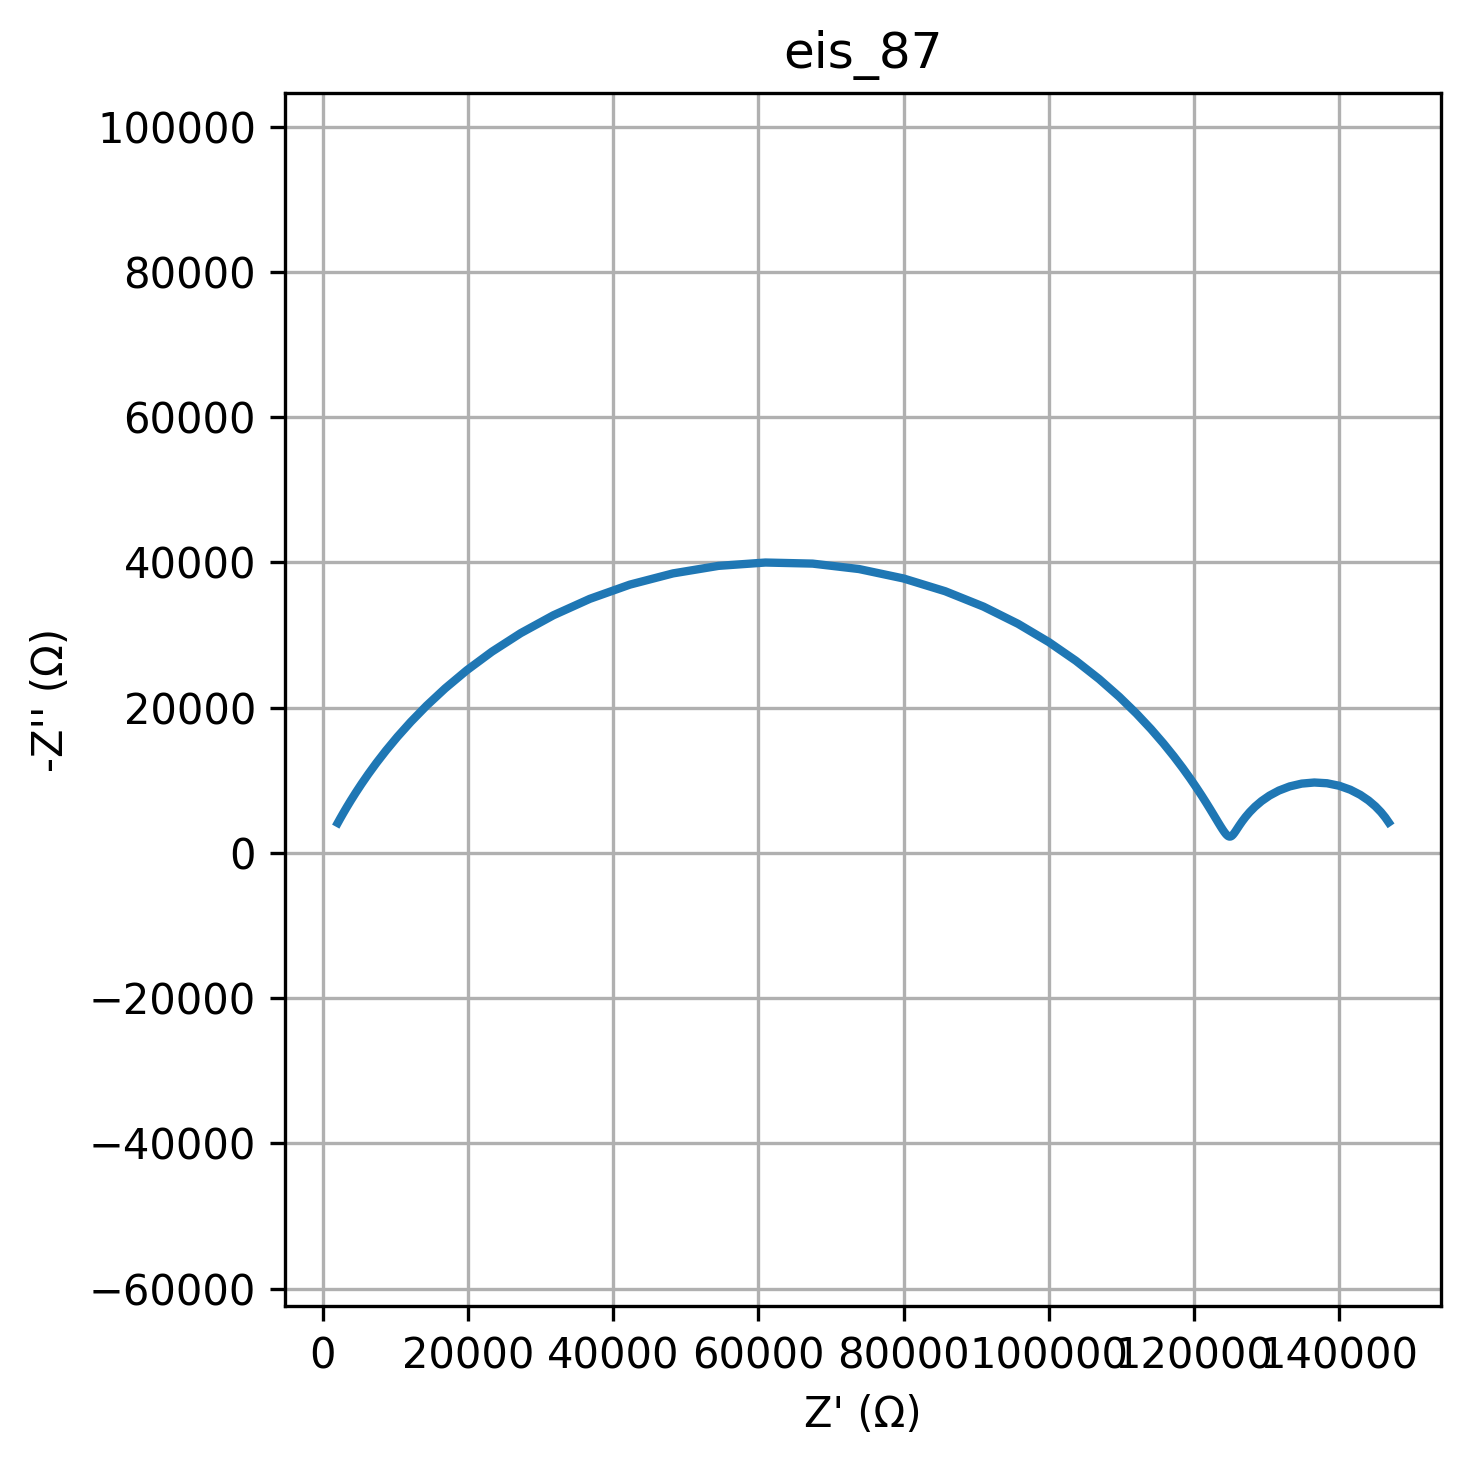

The table this chart was drawn from, first rows:
freq, Z_real, Z_imag
0.01, 146823, -4196
0.01226, 146352, -4876
0.01504, 145750, -5619
0.01844, 144989, -6409
0.02262, 144045, -7216
0.02774, 142897, -7995
0.03401, 141544, -8691
0.04171, 140005, -9241
0.05115, 138326, -9587
0.06273, 136576, -9690
0.07693, 134838, -9538
0.09434, 133192, -9153
0.1157, 131701, -8582
0.1419, 130403, -7887
0.174, 129310, -7129
0.2134, 128412, -6363
0.2617, 127687, -5628
0.3209, 127110, -4951
0.3935, 126653, -4348
0.4826, 126288, -3825
0.5918, 125996, -3384
0.7257, 125757, -3021
0.89, 125558, -2732
1.091, 125387, -2514
1.338, 125233, -2360
1.641, 125091, -2268
2.013, 124953, -2235
2.468, 124813, -2258
3.027, 124668, -2336
3.712, 124513, -2471
4.552, 124342, -2664
5.583, 124151, -2918
6.846, 123935, -3236
8.396, 123687, -3623
10.3, 123402, -4088
12.63, 123071, -4636
15.48, 122684, -5276
18.99, 122232, -6020
23.29, 121702, -6878
28.56, 121078, -7861
35.02, 120342, -8982
42.94, 119473, -10253
52.66, 118445, -11687
64.58, 117229, -13293
79.2, 115790, -15078
97.13, 114088, -17045
119.1, 112079, -19188
146.1, 109716, -21492
179.1, 106950, -23931
219.7, 103731, -26462
269.4, 100019, -29024
330.4, 95785, -31539
405.1, 91018, -33912
496.8, 85736, -36034
609.3, 79990, -37794
747.2, 73866, -39090
916.3, 67483, -39837
1124, 60984, -39987
1378, 54525, -39527
1690, 48257, -38491
... 20 more rows
